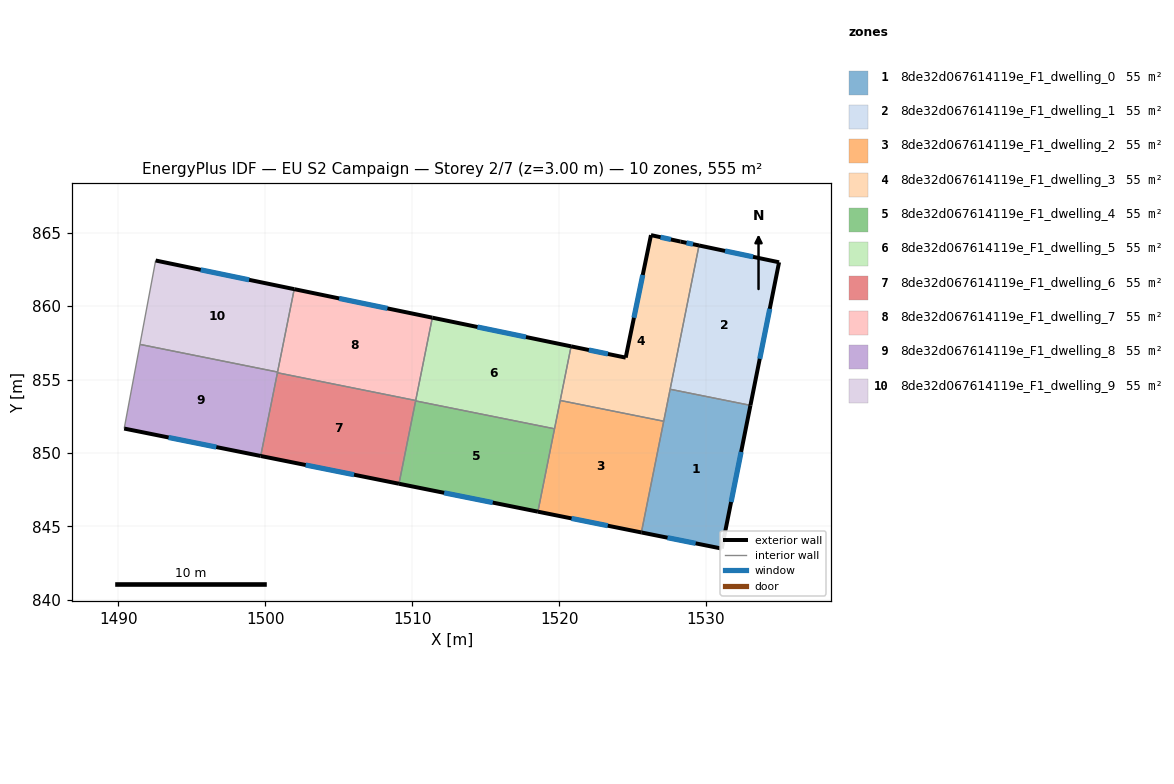
=== STOREY PLAN SPEC (per zone: floor XY polygon, exterior-wall plan segments, windows/doors) ===
zone 1: 8de32d067614119e_F1_dwelling_0  (55.5 m²)
  floor: (1533.03, 853.24) (1531.07, 843.49) (1525.60, 844.59) (1527.56, 854.34)
  exterior wall: (1531.07, 843.49) – (1533.03, 853.24)  [9.9 m]
    window: (1531.71, 846.66) – (1532.39, 850.07)  [3.6 m²]
  exterior wall: (1525.60, 844.59) – (1531.07, 843.49)  [5.6 m]
    window: (1527.38, 844.23) – (1529.30, 843.85)  [2.0 m²]
  interior walls: 3
zone 2: 8de32d067614119e_F1_dwelling_1  (55.5 m²)
  floor: (1534.97, 862.98) (1533.03, 853.24) (1527.56, 854.34) (1529.53, 864.13)
  exterior wall: (1534.97, 862.98) – (1529.53, 864.13)  [5.6 m]
    window: (1533.20, 863.35) – (1531.30, 863.75)  [2.0 m²]
  exterior wall: (1533.03, 853.24) – (1534.97, 862.98)  [9.9 m]
    window: (1533.66, 856.41) – (1534.34, 859.81)  [3.6 m²]
  interior walls: 2
zone 3: 8de32d067614119e_F1_dwelling_2  (55.5 m²)
  floor: (1527.12, 852.16) (1525.60, 844.59) (1518.56, 846.01) (1520.08, 853.58)
  exterior wall: (1518.56, 846.01) – (1525.60, 844.59)  [7.2 m]
    window: (1520.85, 845.55) – (1523.31, 845.05)  [2.6 m²]
  interior walls: 4
zone 4: 8de32d067614119e_F1_dwelling_3  (55.5 m²)
  floor: (1529.53, 864.13) (1527.12, 852.16) (1520.08, 853.58) (1520.82, 857.26) (1524.54, 856.49) (1526.26, 864.83) (1528.27, 864.39)
  exterior wall: (1524.54, 856.49) – (1520.82, 857.26)  [3.8 m]
    window: (1523.33, 856.74) – (1522.03, 857.01)  [1.4 m²]
  exterior wall: (1526.26, 864.83) – (1524.54, 856.49)  [8.5 m]
    window: (1525.70, 862.12) – (1525.09, 859.20)  [3.1 m²]
  exterior wall: (1528.27, 864.39) – (1526.26, 864.83)  [2.1 m]
    window: (1527.61, 864.54) – (1526.91, 864.69)  [0.8 m²]
  exterior wall: (1529.53, 864.13) – (1528.27, 864.39)  [1.3 m]
    window: (1529.12, 864.21) – (1528.68, 864.31)  [0.5 m²]
  interior walls: 4
zone 5: 8de32d067614119e_F1_dwelling_4  (55.5 m²)
  floor: (1519.69, 851.65) (1518.56, 846.01) (1509.10, 847.91) (1510.23, 853.55)
  exterior wall: (1509.10, 847.91) – (1518.56, 846.01)  [9.6 m]
    window: (1512.18, 847.29) – (1515.48, 846.62)  [3.5 m²]
  interior walls: 3
zone 6: 8de32d067614119e_F1_dwelling_5  (55.5 m²)
  floor: (1520.82, 857.26) (1519.69, 851.65) (1510.23, 853.55) (1511.37, 859.21)
  exterior wall: (1520.82, 857.26) – (1511.37, 859.21)  [9.6 m]
    window: (1517.75, 857.89) – (1514.44, 858.58)  [3.5 m²]
  interior walls: 5
zone 7: 8de32d067614119e_F1_dwelling_6  (55.5 m²)
  floor: (1510.24, 853.57) (1509.10, 847.91) (1499.69, 849.80) (1500.83, 855.46)
  exterior wall: (1499.69, 849.80) – (1509.10, 847.91)  [9.6 m]
    window: (1502.75, 849.18) – (1506.04, 848.52)  [3.5 m²]
  interior walls: 4
zone 8: 8de32d067614119e_F1_dwelling_7  (55.5 m²)
  floor: (1511.37, 859.21) (1510.24, 853.57) (1500.83, 855.46) (1501.97, 861.15)
  exterior wall: (1511.37, 859.21) – (1501.97, 861.15)  [9.6 m]
    window: (1508.31, 859.84) – (1505.03, 860.52)  [3.5 m²]
  interior walls: 4
zone 9: 8de32d067614119e_F1_dwelling_8  (55.5 m²)
  floor: (1500.84, 855.51) (1499.69, 849.80) (1490.40, 851.66) (1491.47, 857.39)
  exterior wall: (1490.40, 851.66) – (1499.69, 849.80)  [9.5 m]
    window: (1493.42, 851.06) – (1496.67, 850.40)  [3.5 m²]
  interior walls: 4
zone 10: 8de32d067614119e_F1_dwelling_9  (55.5 m²)
  floor: (1501.97, 861.15) (1500.84, 855.51) (1491.47, 857.39) (1492.54, 863.10)
  exterior wall: (1501.97, 861.15) – (1492.54, 863.10)  [9.6 m]
    window: (1498.90, 861.79) – (1495.60, 862.47)  [3.5 m²]
  interior walls: 3

=== DERIVED (storey summary) ===
Building: EU S2 Campaign
Storey: 2 of 7  (floor level z = 3.00 m)
Storey gross floor area: 554.8 m²
Zones on this storey: 10
  - 8de32d067614119e_F1_dwelling_0: floor 55.5 m²; exterior wall 15.5 m (46.6 m²); 2 window(s) 5.7 m²; WWR 12.2%
  - 8de32d067614119e_F1_dwelling_1: floor 55.5 m²; exterior wall 15.5 m (46.5 m²); 2 window(s) 5.7 m²; WWR 12.2%
  - 8de32d067614119e_F1_dwelling_2: floor 55.5 m²; exterior wall 7.2 m (21.6 m²); 1 window(s) 2.6 m²; WWR 12.2%
  - 8de32d067614119e_F1_dwelling_3: floor 55.5 m²; exterior wall 15.7 m (47.0 m²); 4 window(s) 5.7 m²; WWR 12.2%
  - 8de32d067614119e_F1_dwelling_4: floor 55.5 m²; exterior wall 9.6 m (28.9 m²); 1 window(s) 3.5 m²; WWR 12.2%
  - 8de32d067614119e_F1_dwelling_5: floor 55.5 m²; exterior wall 9.6 m (28.9 m²); 1 window(s) 3.5 m²; WWR 12.2%
  - 8de32d067614119e_F1_dwelling_6: floor 55.5 m²; exterior wall 9.6 m (28.8 m²); 1 window(s) 3.5 m²; WWR 12.2%
  - 8de32d067614119e_F1_dwelling_7: floor 55.5 m²; exterior wall 9.6 m (28.8 m²); 1 window(s) 3.5 m²; WWR 12.2%
  - 8de32d067614119e_F1_dwelling_8: floor 55.5 m²; exterior wall 9.5 m (28.4 m²); 1 window(s) 3.5 m²; WWR 12.2%
  - 8de32d067614119e_F1_dwelling_9: floor 55.5 m²; exterior wall 9.6 m (28.9 m²); 1 window(s) 3.5 m²; WWR 12.2%
Zone adjacency (shared interzone walls):
  - 8de32d067614119e_F1_dwelling_0 ↔ 8de32d067614119e_F1_dwelling_1
  - 8de32d067614119e_F1_dwelling_0 ↔ 8de32d067614119e_F1_dwelling_2
  - 8de32d067614119e_F1_dwelling_0 ↔ 8de32d067614119e_F1_dwelling_3
  - 8de32d067614119e_F1_dwelling_1 ↔ 8de32d067614119e_F1_dwelling_3
  - 8de32d067614119e_F1_dwelling_2 ↔ 8de32d067614119e_F1_dwelling_3
  - 8de32d067614119e_F1_dwelling_2 ↔ 8de32d067614119e_F1_dwelling_4
  - 8de32d067614119e_F1_dwelling_2 ↔ 8de32d067614119e_F1_dwelling_5
  - 8de32d067614119e_F1_dwelling_3 ↔ 8de32d067614119e_F1_dwelling_5
  - 8de32d067614119e_F1_dwelling_4 ↔ 8de32d067614119e_F1_dwelling_5
  - 8de32d067614119e_F1_dwelling_4 ↔ 8de32d067614119e_F1_dwelling_6
  - 8de32d067614119e_F1_dwelling_5 ↔ 8de32d067614119e_F1_dwelling_6
  - 8de32d067614119e_F1_dwelling_5 ↔ 8de32d067614119e_F1_dwelling_7
  - 8de32d067614119e_F1_dwelling_6 ↔ 8de32d067614119e_F1_dwelling_7
  - 8de32d067614119e_F1_dwelling_6 ↔ 8de32d067614119e_F1_dwelling_8
  - 8de32d067614119e_F1_dwelling_7 ↔ 8de32d067614119e_F1_dwelling_8
  - 8de32d067614119e_F1_dwelling_7 ↔ 8de32d067614119e_F1_dwelling_9
  - 8de32d067614119e_F1_dwelling_8 ↔ 8de32d067614119e_F1_dwelling_9